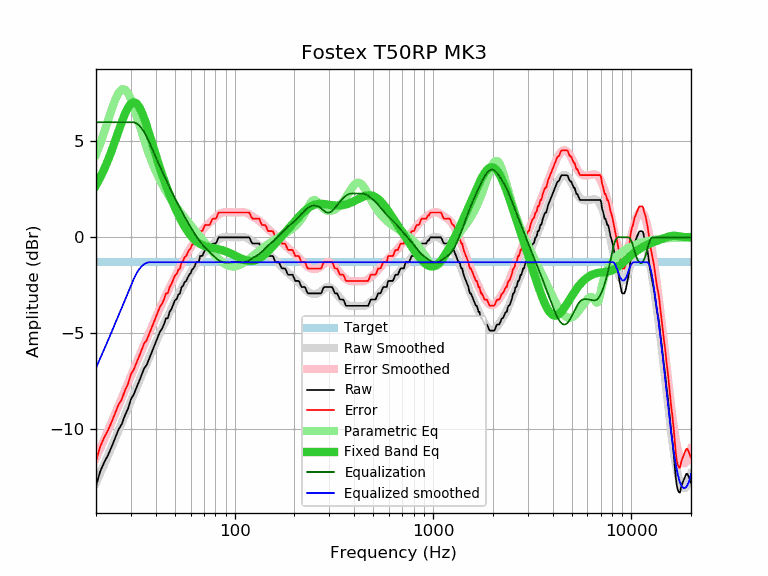

The file beside this chart, header and first rows:
frequency, raw, error, smoothed, error_smoothed, equalization, parametric_eq, equalized_raw, equalized_smoothed, target
20, -12.97, -11.67, -12.80, -11.50, 6.00, 2.71, -6.97, -6.80, -1.30
21, -12.20, -10.90, -12.31, -11.01, 6.00, 3.12, -6.20, -6.31, -1.30
22, -11.73, -10.43, -11.83, -10.53, 6.00, 3.56, -5.73, -5.83, -1.30
23, -11.35, -10.05, -11.37, -10.07, 6.00, 4.03, -5.35, -5.37, -1.30
24, -10.91, -9.61, -10.92, -9.62, 6.00, 4.53, -4.91, -4.92, -1.30
25, -10.45, -9.15, -10.48, -9.19, 6.00, 5.04, -4.45, -4.48, -1.30
26, -10.01, -8.71, -10.06, -8.77, 6.00, 5.55, -4.01, -4.06, -1.30
27, -9.73, -8.43, -9.66, -8.36, 6.00, 6.03, -3.73, -3.66, -1.30
28, -9.27, -7.97, -9.26, -7.97, 6.00, 6.44, -3.27, -3.26, -1.30
29, -8.94, -7.64, -8.89, -7.59, 6.00, 6.77, -2.94, -2.89, -1.30
30, -8.43, -7.13, -8.52, -7.23, 6.00, 6.98, -2.43, -2.52, -1.30
31, -8.19, -6.89, -8.17, -6.87, 6.00, 7.05, -2.19, -2.17, -1.30
32, -7.83, -6.53, -7.83, -6.53, 5.95, 6.98, -1.88, -1.88, -1.30
33, -7.50, -6.20, -7.50, -6.21, 5.84, 6.81, -1.66, -1.66, -1.30
34, -7.15, -5.85, -7.18, -5.89, 5.68, 6.53, -1.47, -1.50, -1.30
35, -6.82, -5.52, -6.88, -5.58, 5.48, 6.20, -1.34, -1.39, -1.30
36, -6.66, -5.36, -6.58, -5.28, 5.25, 5.83, -1.41, -1.33, -1.30
37, -6.35, -5.05, -6.29, -5.00, 5.00, 5.44, -1.35, -1.30, -1.30
38, -6.05, -4.75, -6.01, -4.72, 4.72, 5.05, -1.33, -1.30, -1.30
39, -5.76, -4.46, -5.74, -4.45, 4.45, 4.67, -1.31, -1.30, -1.30
40, -5.47, -4.17, -5.48, -4.19, 4.19, 4.30, -1.28, -1.30, -1.30
41, -5.19, -3.89, -5.23, -3.94, 3.94, 3.95, -1.25, -1.30, -1.30
42, -4.92, -3.62, -4.99, -3.69, 3.69, 3.62, -1.23, -1.30, -1.30
43, -4.77, -3.47, -4.75, -3.46, 3.46, 3.30, -1.31, -1.30, -1.30
44, -4.54, -3.24, -4.53, -3.23, 3.23, 3.01, -1.31, -1.30, -1.30
45, -4.22, -2.92, -4.31, -3.02, 3.02, 2.73, -1.20, -1.30, -1.30
46, -4.22, -2.92, -4.10, -2.81, 2.81, 2.47, -1.41, -1.30, -1.30
47, -3.89, -2.59, -3.90, -2.60, 2.60, 2.22, -1.29, -1.30, -1.30
48, -3.74, -2.44, -3.71, -2.41, 2.41, 1.99, -1.33, -1.30, -1.30
49, -3.50, -2.20, -3.52, -2.22, 2.22, 1.77, -1.28, -1.30, -1.30
50, -3.28, -1.98, -3.34, -2.04, 2.04, 1.56, -1.24, -1.30, -1.30
51, -3.21, -1.91, -3.16, -1.87, 1.87, 1.37, -1.34, -1.30, -1.30
52, -2.99, -1.69, -2.99, -1.70, 1.70, 1.18, -1.29, -1.30, -1.30
53, -2.92, -1.62, -2.83, -1.53, 1.53, 1.01, -1.39, -1.30, -1.30
54, -2.59, -1.29, -2.67, -1.38, 1.38, 0.85, -1.21, -1.30, -1.30
55, -2.52, -1.22, -2.52, -1.22, 1.22, 0.70, -1.30, -1.30, -1.30
56, -2.32, -1.02, -2.37, -1.08, 1.08, 0.55, -1.24, -1.30, -1.30
57, -2.27, -0.97, -2.23, -0.93, 0.93, 0.42, -1.34, -1.30, -1.30
58, -2.09, -0.79, -2.09, -0.79, 0.79, 0.31, -1.30, -1.30, -1.30
59, -1.95, -0.65, -1.96, -0.66, 0.66, 0.20, -1.29, -1.30, -1.30
60, -1.87, -0.57, -1.83, -0.53, 0.53, 0.10, -1.34, -1.30, -1.30
61, -1.68, -0.38, -1.71, -0.41, 0.41, 0.01, -1.27, -1.30, -1.30
62, -1.62, -0.32, -1.59, -0.29, 0.29, -0.07, -1.33, -1.30, -1.30
63, -1.48, -0.18, -1.47, -0.17, 0.17, -0.14, -1.31, -1.30, -1.30
64, -1.30, -0.00, -1.36, -0.07, 0.07, -0.20, -1.23, -1.30, -1.30
65, -1.30, -0.00, -1.26, 0.04, -0.04, -0.26, -1.34, -1.30, -1.30
66, -1.25, 0.05, -1.16, 0.14, -0.14, -0.30, -1.39, -1.30, -1.30
67, -0.97, 0.33, -1.07, 0.23, -0.23, -0.34, -1.20, -1.30, -1.30
68, -0.97, 0.33, -0.98, 0.32, -0.32, -0.38, -1.29, -1.30, -1.30
69, -0.94, 0.36, -0.90, 0.40, -0.40, -0.41, -1.34, -1.30, -1.30
70, -0.77, 0.53, -0.83, 0.47, -0.47, -0.43, -1.24, -1.30, -1.30
71, -0.65, 0.65, -0.76, 0.54, -0.54, -0.46, -1.19, -1.30, -1.30
72, -0.65, 0.65, -0.69, 0.60, -0.60, -0.48, -1.25, -1.30, -1.30
73, -0.65, 0.65, -0.63, 0.66, -0.66, -0.49, -1.31, -1.30, -1.30
74, -0.65, 0.65, -0.57, 0.72, -0.72, -0.51, -1.37, -1.30, -1.30
75, -0.64, 0.66, -0.52, 0.78, -0.78, -0.52, -1.42, -1.30, -1.30
76, -0.49, 0.81, -0.46, 0.84, -0.84, -0.53, -1.33, -1.30, -1.30
77, -0.35, 0.95, -0.40, 0.89, -0.89, -0.55, -1.24, -1.30, -1.30
78, -0.32, 0.98, -0.35, 0.95, -0.95, -0.56, -1.27, -1.30, -1.30
79, -0.32, 0.98, -0.29, 1.00, -1.00, -0.57, -1.32, -1.30, -1.30
... 553 more rows
